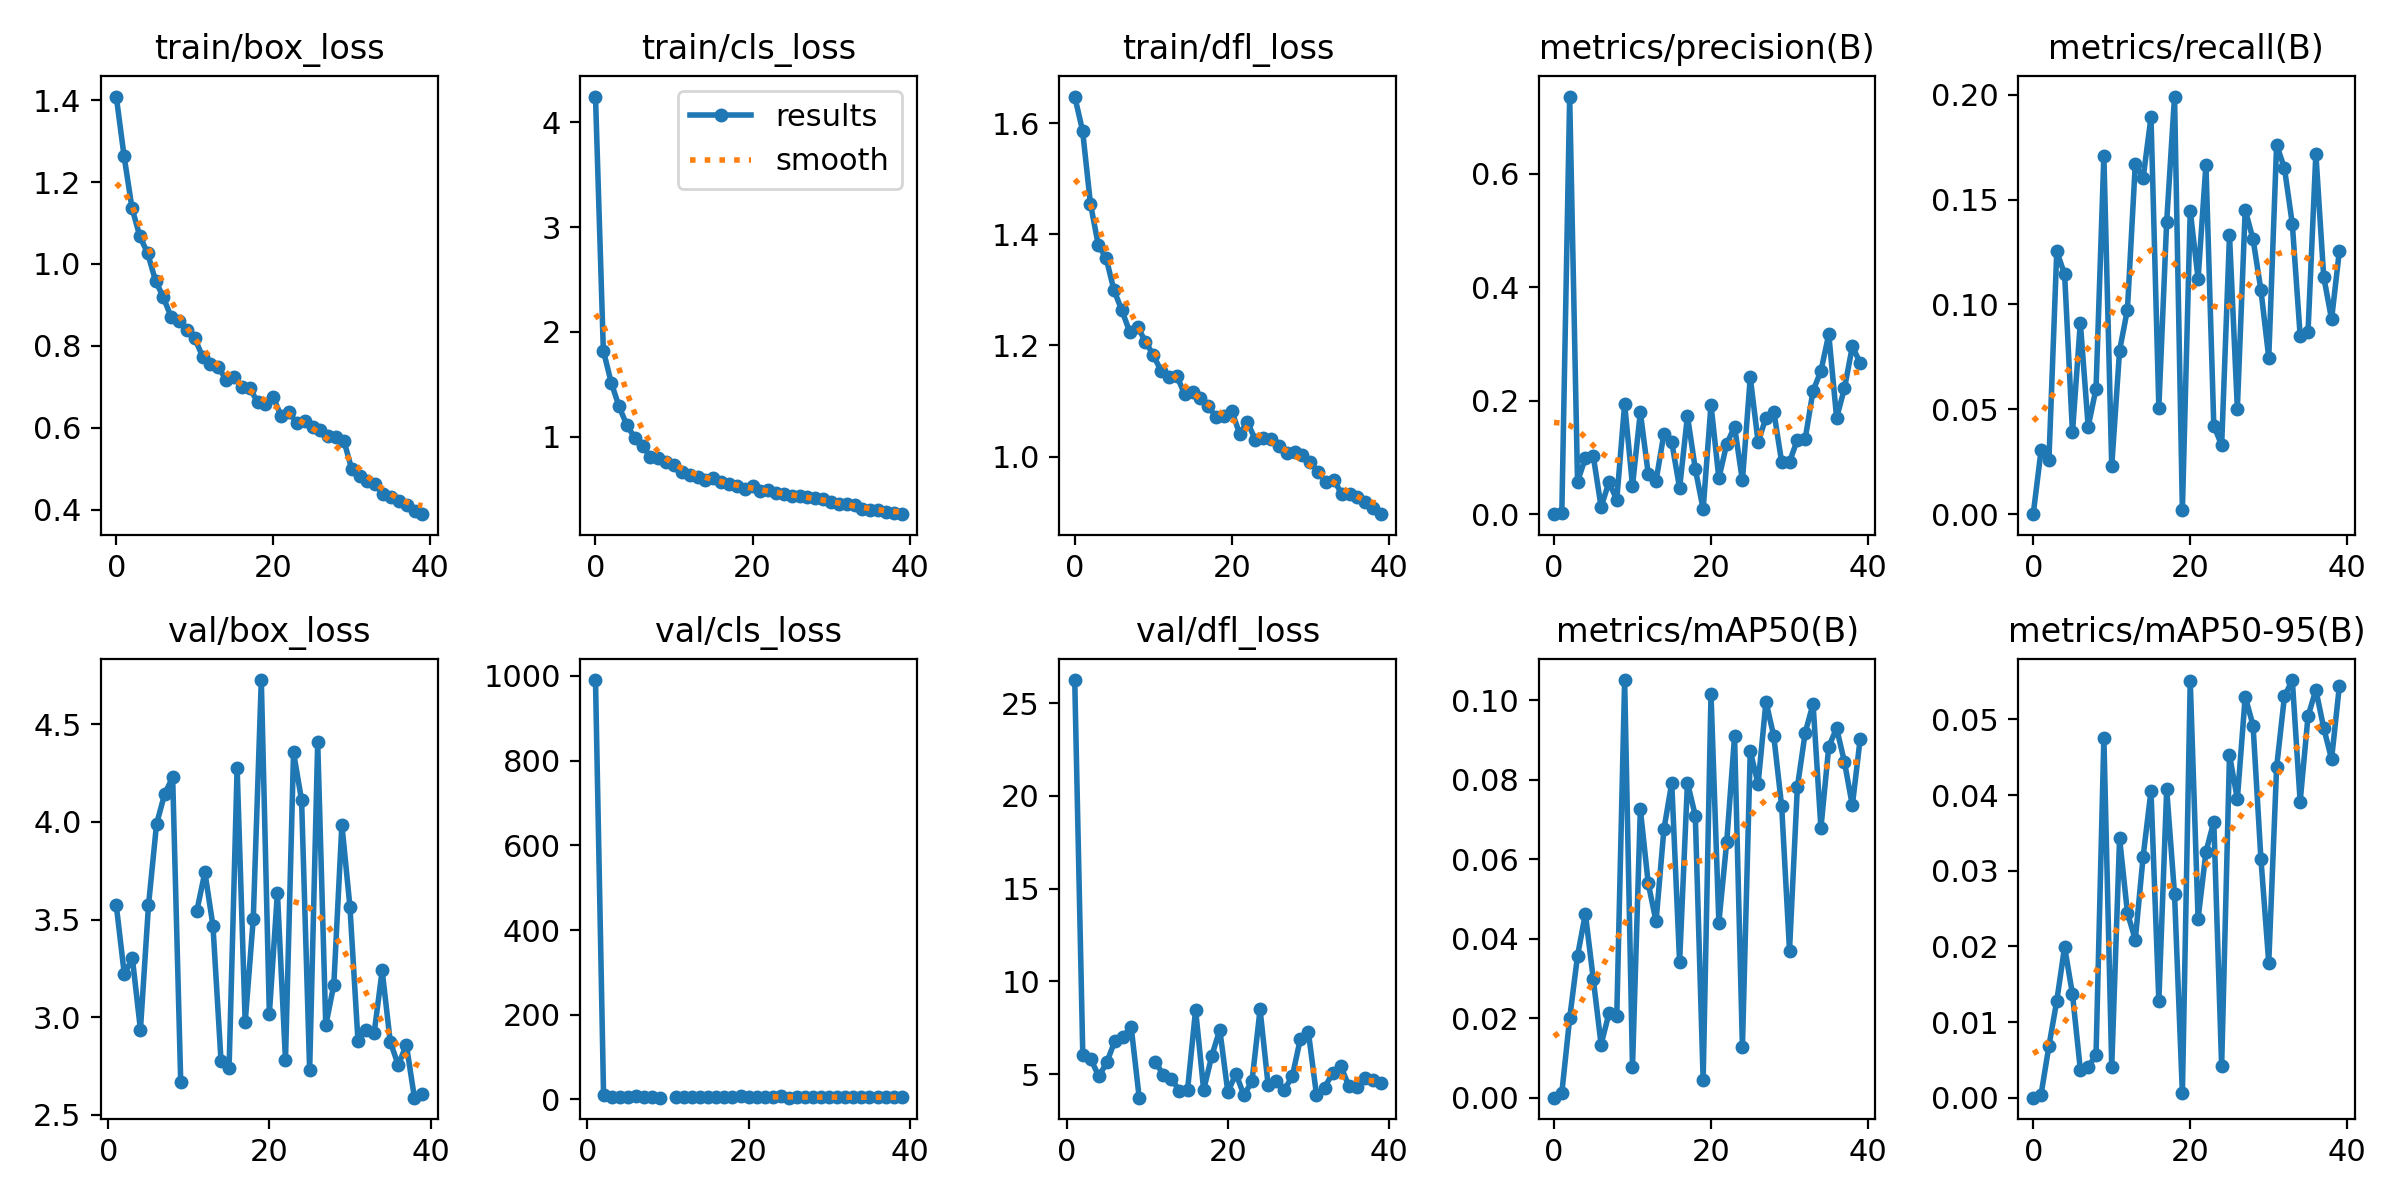

Source data for this figure (header and first rows):
epoch, train/box_loss, train/cls_loss, train/dfl_loss, metrics/precision(B), metrics/recall(B), metrics/mAP50(B), metrics/mAP50-95(B), val/box_loss, val/cls_loss, val/dfl_loss, lr/pg0, lr/pg1, lr/pg2
0, 1.409, 4.245, 1.648, 0, 0, 0, 0, nan, nan, nan, 0.07054, 0.003273, 0.003273
1, 1.263, 1.822, 1.586, 0.0025, 0.03037, 0.0012, 0.00041, 3.574, 989.9, 26.25, 0.04038, 0.006443, 0.006443
2, 1.137, 1.518, 1.455, 0.7362, 0.0256, 0.01998, 0.00682, 3.22, 11.68, 6.05, 0.01005, 0.009447, 0.009447
3, 1.068, 1.289, 1.381, 0.05724, 0.1253, 0.03568, 0.01279, 3.302, 5.633, 5.794, 0.009258, 0.009258, 0.009258
4, 1.026, 1.111, 1.357, 0.09913, 0.1144, 0.04629, 0.01994, 2.937, 5.24, 4.875, 0.009258, 0.009258, 0.009258
5, 0.9591, 0.9904, 1.299, 0.103, 0.03895, 0.02993, 0.01366, 3.572, 6.249, 5.649, 0.00901, 0.00901, 0.00901
6, 0.9187, 0.9094, 1.263, 0.01292, 0.09136, 0.01337, 0.00372, 3.988, 9.163, 6.804, 0.008762, 0.008762, 0.008762
7, 0.87, 0.81, 1.224, 0.056, 0.04173, 0.0212, 0.00412, 4.141, 5.45, 7.007, 0.008515, 0.008515, 0.008515
8, 0.8607, 0.8021, 1.234, 0.02549, 0.05983, 0.02067, 0.00558, 4.228, 6.114, 7.546, 0.008268, 0.008268, 0.008268
9, 0.8396, 0.7628, 1.207, 0.1946, 0.1709, 0.1051, 0.04759, 2.669, 4.485, 3.724, 0.00802, 0.00802, 0.00802
10, 0.819, 0.7353, 1.183, 0.05007, 0.0229, 0.00761, 0.00408, nan, nan, nan, 0.007772, 0.007772, 0.007772
11, 0.7733, 0.6617, 1.154, 0.1795, 0.07802, 0.07258, 0.03429, 3.544, 4.891, 5.661, 0.007525, 0.007525, 0.007525
12, 0.7552, 0.6354, 1.143, 0.07149, 0.0975, 0.05401, 0.02445, 3.742, 6.003, 4.948, 0.007278, 0.007278, 0.007278
13, 0.7494, 0.6189, 1.145, 0.05895, 0.167, 0.04434, 0.02087, 3.468, 6.482, 4.715, 0.00703, 0.00703, 0.00703
14, 0.7163, 0.5907, 1.112, 0.1414, 0.1603, 0.06748, 0.03188, 2.778, 5.161, 4.108, 0.006783, 0.006783, 0.006783
15, 0.7236, 0.6049, 1.116, 0.1269, 0.1893, 0.0792, 0.04053, 2.739, 5.32, 4.145, 0.006535, 0.006535, 0.006535
16, 0.7006, 0.57, 1.105, 0.04597, 0.05083, 0.03408, 0.01273, 4.276, 5.858, 8.458, 0.006287, 0.006287, 0.006287
17, 0.6961, 0.5495, 1.091, 0.1734, 0.1395, 0.07927, 0.04077, 2.974, 5.332, 4.146, 0.00604, 0.00604, 0.00604
18, 0.6636, 0.5321, 1.071, 0.07974, 0.1991, 0.07096, 0.02686, 3.502, 6.243, 5.968, 0.005792, 0.005792, 0.005792
19, 0.6594, 0.5036, 1.073, 0.00876, 0.00182, 0.00442, 0.00056, 4.725, 7.187, 7.395, 0.005545, 0.005545, 0.005545
20, 0.6744, 0.528, 1.082, 0.193, 0.1447, 0.1015, 0.05511, 3.018, 4.718, 4.025, 0.005298, 0.005298, 0.005298
21, 0.6287, 0.4858, 1.041, 0.06325, 0.1122, 0.04402, 0.02363, 3.638, 6.252, 5.019, 0.00505, 0.00505, 0.00505
22, 0.6384, 0.4885, 1.062, 0.1237, 0.1666, 0.06431, 0.03248, 2.78, 6.056, 3.855, 0.004803, 0.004803, 0.004803
23, 0.6108, 0.4628, 1.03, 0.1542, 0.04226, 0.0909, 0.03649, 4.355, 6.814, 4.617, 0.004555, 0.004555, 0.004555
24, 0.6166, 0.454, 1.033, 0.05942, 0.03287, 0.01278, 0.00416, 4.111, 8.596, 8.484, 0.004307, 0.004307, 0.004307
25, 0.6018, 0.4394, 1.031, 0.241, 0.133, 0.08716, 0.0453, 2.728, 4.262, 4.406, 0.00406, 0.00406, 0.00406
26, 0.5935, 0.4399, 1.019, 0.1274, 0.05034, 0.07896, 0.03947, 4.407, 6.987, 4.637, 0.003812, 0.003812, 0.003812
27, 0.5796, 0.423, 1.007, 0.1697, 0.1451, 0.09967, 0.05302, 2.958, 5.214, 4.136, 0.003565, 0.003565, 0.003565
28, 0.5771, 0.414, 1.007, 0.1809, 0.131, 0.0909, 0.0492, 3.166, 4.932, 4.876, 0.003318, 0.003318, 0.003318
29, 0.568, 0.4062, 1.002, 0.0918, 0.1069, 0.07333, 0.03161, 3.985, 5.484, 6.9, 0.00307, 0.00307, 0.00307
30, 0.4983, 0.3832, 0.9899, 0.09223, 0.07458, 0.03703, 0.01783, 3.565, 5.575, 7.243, 0.002822, 0.002822, 0.002822
31, 0.4818, 0.3619, 0.9714, 0.1311, 0.1761, 0.07813, 0.04367, 2.879, 5.416, 3.881, 0.002575, 0.002575, 0.002575
32, 0.4697, 0.3572, 0.9546, 0.1331, 0.1649, 0.09184, 0.05305, 2.933, 5.199, 4.27, 0.002328, 0.002328, 0.002328
33, 0.4625, 0.3477, 0.9586, 0.2176, 0.1384, 0.09909, 0.05521, 2.918, 5.844, 5.041, 0.00208, 0.00208, 0.00208
34, 0.4376, 0.3143, 0.9325, 0.2524, 0.08505, 0.06787, 0.03914, 3.239, 6.179, 5.444, 0.001832, 0.001832, 0.001832
35, 0.4323, 0.3057, 0.9327, 0.3172, 0.08688, 0.08833, 0.05041, 2.875, 5.351, 4.372, 0.001585, 0.001585, 0.001585
36, 0.4202, 0.3006, 0.9264, 0.1698, 0.1719, 0.09294, 0.05393, 2.755, 4.992, 4.314, 0.001337, 0.001337, 0.001337
37, 0.4127, 0.2867, 0.9173, 0.2219, 0.1132, 0.08445, 0.04887, 2.86, 5.22, 4.762, 0.00109, 0.00109, 0.00109
38, 0.3976, 0.2738, 0.9074, 0.2956, 0.0929, 0.07352, 0.04477, 2.589, 4.906, 4.668, 0.0008425, 0.0008425, 0.0008425
39, 0.3892, 0.2625, 0.8963, 0.2668, 0.1257, 0.09027, 0.05447, 2.607, 4.913, 4.54, 0.000595, 0.000595, 0.000595
